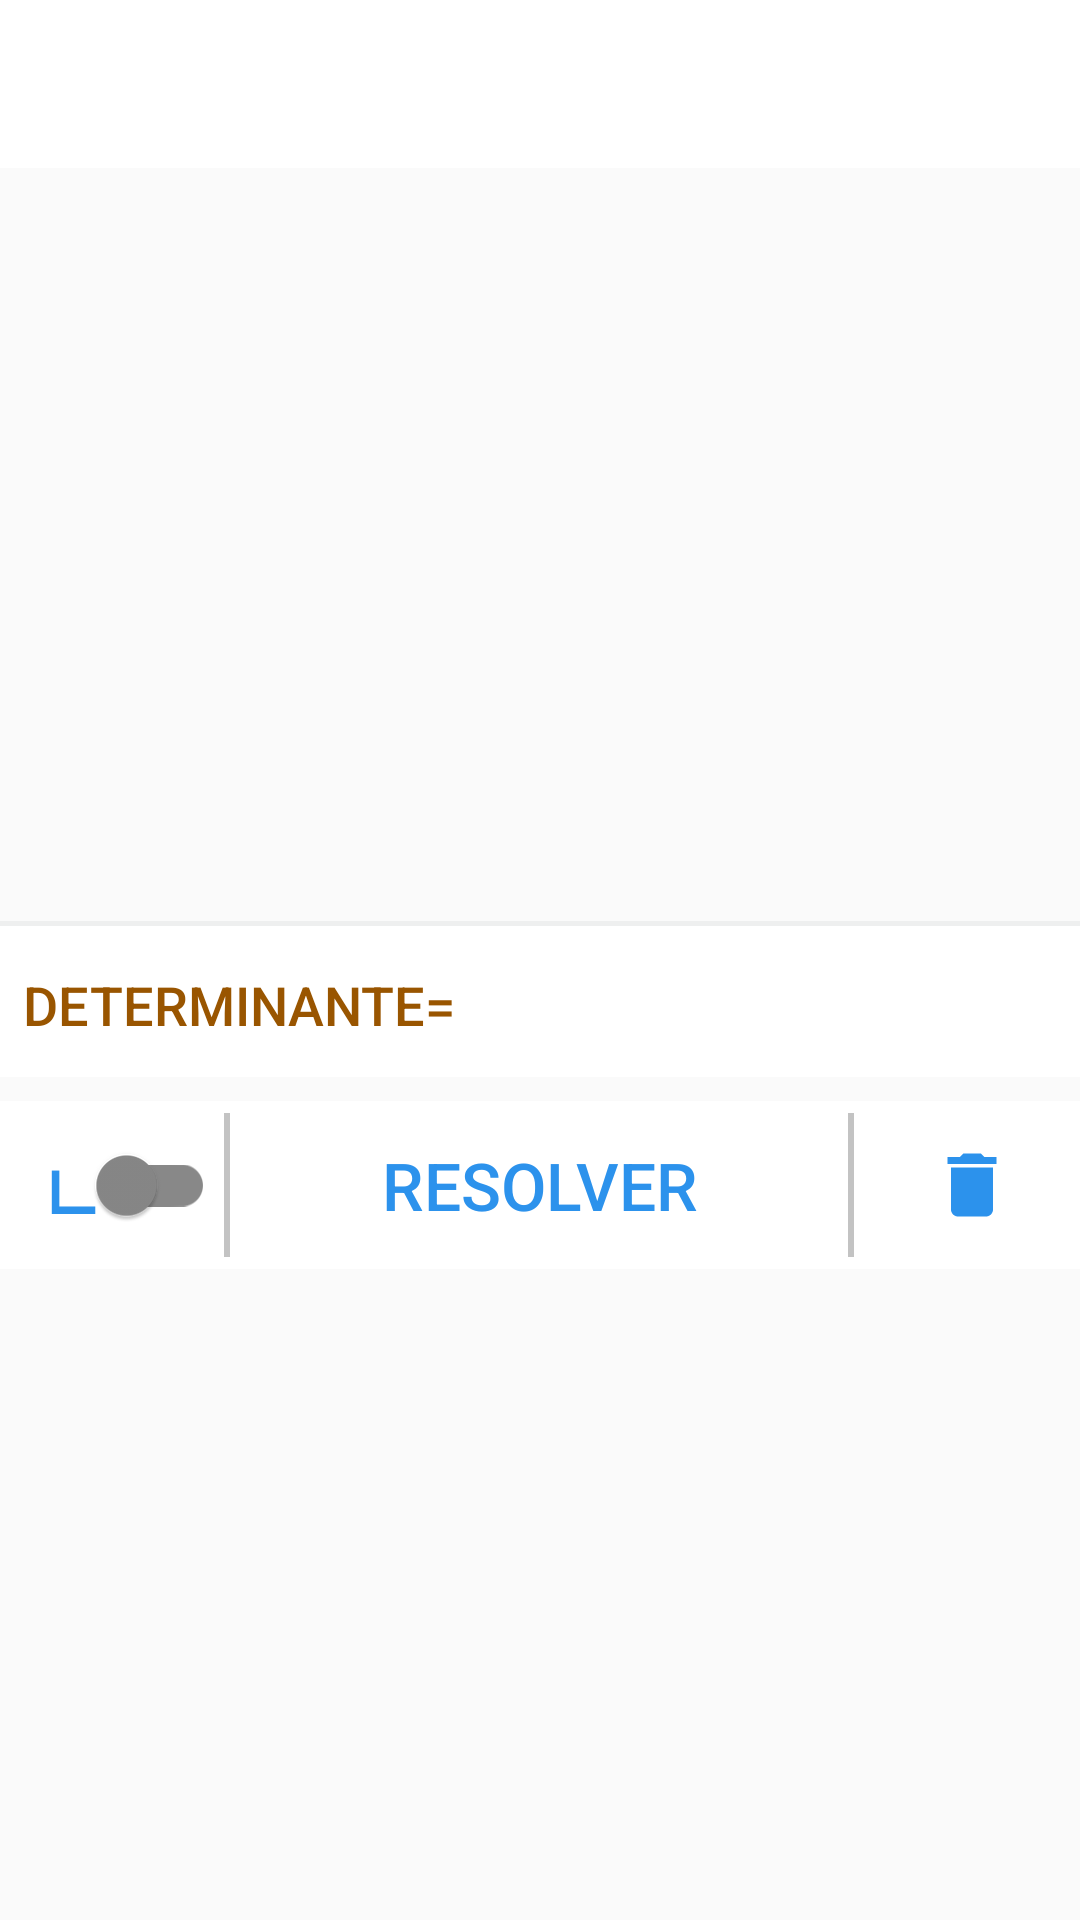

Write the Android layout XML for this screen, with the resource values it uses.
<!-- AndroidManifest.xml: application theme AppTheme -->
<!-- res/layout/activity_determinante.xml -->
<?xml version="1.0" encoding="utf-8"?>
<android.support.design.widget.CoordinatorLayout
    xmlns:android="http://schemas.android.com/apk/res/android"
    xmlns:app="http://schemas.android.com/apk/res-auto"
    xmlns:tools="http://schemas.android.com/tools"

    android:id="@+id/containerd"
    android:layout_width="match_parent"
    android:layout_height="match_parent"
    tools:context="example.complix.DeterminanteActivity">


    <ScrollView
        android:layout_width="fill_parent"
        android:layout_height="fill_parent">

        <RelativeLayout
            android:layout_width="match_parent"
            android:layout_height="match_parent">


            <RelativeLayout

                android:id="@+id/reltoolbartopd"
                android:layout_width="match_parent"
                android:layout_height="wrap_content">

                <android.support.design.widget.AppBarLayout
                    android:id="@+id/bartopd"
                    android:layout_width="match_parent"
                    android:layout_height="wrap_content"
                    android:layout_alignParentTop="true">

                    <android.support.v7.widget.Toolbar
                        xmlns:app="http://schemas.android.com/apk/res-auto"
                        android:id="@+id/toolbarTopd"
                        android:layout_width="match_parent"
                        android:layout_height="?attr/actionBarSize"
                        app:popupTheme="@style/ThemeOverlay.AppCompat.Dark.ActionBar"
                        app:theme="@style/ThemeOverlay.AppCompat.ActionBar"
                        app:titleTextColor="#3f5c7e"/>

                    

                </android.support.design.widget.AppBarLayout>

            </RelativeLayout>


            



            <RelativeLayout

                android:id="@+id/relLayoutMiddled"
                android:layout_width="match_parent"
                android:layout_height="250dp"
                android:layout_below="@+id/reltoolbartopd">


                <android.support.v4.view.ViewPager
                    android:id="@+id/containermpagerd"
                    android:layout_width="match_parent"
                    android:layout_height="match_parent"
                    android:layout_alignParentLeft="true"
                    android:layout_alignParentStart="true"
                    android:layout_alignParentTop="true">

                </android.support.v4.view.ViewPager>


            </RelativeLayout>

            <RelativeLayout
                android:id="@+id/relBotonesd"
                android:layout_width="match_parent"
                android:layout_height="wrap_content"
                android:layout_alignParentLeft="true"
                android:layout_alignParentStart="true"
                android:layout_below="@+id/relLayoutMiddled"

                android:background="@drawable/white_grey_border_bottom_1">



                <LinearLayout
                    android:layout_width="match_parent"
                    android:layout_height="wrap_content"
                    android:layout_marginTop="5dp"
                    android:orientation="horizontal"
                    android:weightSum="100">

                    <TextView
                        style="@style/Widget.AppCompat.Button.Borderless"
                        android:layout_width="wrap_content"
                        android:layout_height="match_parent"
                        android:layout_gravity="center"
                        android:layout_weight="3"
                        android:padding="5dp"
                        android:text="Determinante="
                        android:textAlignment="center"
                        android:textColor="#950"
                        android:textSize="18dp"
                        android:theme="@style/RaisedButton" />

                    <TextView
                        android:id="@+id/determinanteGD"
                        android:layout_width="wrap_content"
                        android:layout_height="match_parent"
                        android:layout_gravity="center"
                        android:layout_weight="40"
                        android:padding="10dp"
                        android:text=""
                        android:textAlignment="center"
                        android:textSize="15dp"
                        android:textStyle="bold" />


                </LinearLayout>



            </RelativeLayout>





            <RelativeLayout
                android:id="@+id/relbottomd"
                android:layout_width="match_parent"
                android:layout_height="wrap_content"
                android:layout_alignParentBottom="true"
                android:layout_below="@+id/relBotonesd"
                android:layout_marginBottom="3dp"
                android:layout_marginTop="5dp">


                <android.support.design.widget.AppBarLayout
                    android:layout_width="match_parent"
                    android:layout_height="wrap_content">

                    <android.support.v7.widget.Toolbar
                        android:id="@+id/toolbarBottomd"
                        android:layout_width="match_parent"
                        android:layout_height="wrap_content"
                        android:background="@drawable/white_grey_border_bottom">


                        <LinearLayout
                            android:layout_width="match_parent"
                            android:layout_height="match_parent"
                            android:orientation="horizontal"
                            android:weightSum="100">
                            
                            

                            <android.support.v7.widget.SwitchCompat
                                android:id="@+id/swPolard"
                                android:layout_width="wrap_content"
                                android:layout_height="match_parent"
                                android:text="∟"
                                android:textStyle="bold"
                                android:textSize="25dp"
                                android:textColor="#2c92ec"
                                android:theme="@style/SwitchCompatTheme" />

                            <TextView
                                android:id="@+id/igualviewd"
                                style="@style/Widget.AppCompat.Button.Borderless"
                                android:layout_width="0dp"
                                android:layout_height="match_parent"
                                android:layout_weight="75"
                                android:background="@drawable/white_grey_border_resolver"
                                android:text="RESOLVER"
                                android:textColor="#2c92ec"
                                android:textSize="22dp"
                                android:theme="@style/RaisedButton" />

                            <ImageView
                                android:id="@+id/deleteviewd"
                                style="@style/Widget.AppCompat.Button.Borderless"
                                android:layout_width="0dp"
                                android:layout_height="match_parent"
                                android:layout_weight="25"
                                android:src="@drawable/ic_delete_red"
                                android:theme="@style/RaisedButton" />


                        </LinearLayout>


                    </android.support.v7.widget.Toolbar>

                </android.support.design.widget.AppBarLayout>


            </RelativeLayout>


        </RelativeLayout>



    </ScrollView>
</android.support.design.widget.CoordinatorLayout>
<!-- resources referenced by this layout -->
<resources>
  <!-- drawable ic_delete_red (drawable) -->
  <vector xmlns:android="http://schemas.android.com/apk/res/android"
          android:width="24dp"
          android:height="24dp"
          android:viewportWidth="24.0"
          android:viewportHeight="24.0">
      <path
          android:fillColor="#2c92ec"
          android:pathData="M6,19c0,1.1 0.9,2 2,2h8c1.1,0 2,-0.9 2,-2V7H6v12zM19,4h-3.5l-1,-1h-5l-1,1H5v2h14V4z"/>
  </vector>
  <!-- drawable white_grey_border_bottom_1 (drawable) -->
  <?xml version="1.0" encoding="utf-8"?>
  <layer-list xmlns:android="http://schemas.android.com/apk/res/android"
  
      android:layout_width="match_parent"
      android:layout_height="1dp">
  
      <item
          android:bottom="-3dp"
          android:right="-3dp"
          android:left="-3dp"
          android:top="1dp">
  
          <shape
              android:shape="rectangle">
  
              <stroke android:width="1.5dp"
                  android:color="@color/colorGreyDesactivado"/>
              <solid android:color="@color/colorWhite"/>
  
  
  
          </shape>
  
  
  
  
      </item>
  
  
  
  </layer-list>
  <!-- drawable white_grey_border_resolver (drawable) -->
  <?xml version="1.0" encoding="utf-8"?>
  <layer-list xmlns:android="http://schemas.android.com/apk/res/android"
  
      android:layout_width="match_parent"
      android:layout_height="1dp">
  
      <item
          android:bottom="-3dp"
          android:right="3dp"
          android:left="3dp"
          android:top="-3dp">
  
          <shape
              android:shape="rectangle">
  
              <stroke android:width="2dp"
                      android:color="@color/colorGrey2"/>
                  <solid android:color="@color/colorWhite"/>
  
  
  
          </shape>
  
  
  
  
      </item>
  
  
  
  </layer-list>
  <style name="RaisedButton" parent="Theme.AppCompat.Light">
          
          <item name="colorControlHighlight">#45DDFF</item>
          <item name="colorButtonNormal">#fff</item>
      </style>
  <style name="SwitchCompatTheme">
          <item name="thumbTint">@color/switch_color</item>
          <item name="trackTint">@color/switch_color</item>
  
      </style>
  <style name="AppTheme" parent="Theme.AppCompat.Light.NoActionBar">
          
          
          <item name="colorPrimary">#fff</item>
          <item name="colorPrimaryDark">#419be9</item>
          <item name="colorAccent">@color/colorAccent</item>
      </style>
  <color name="colorGreyDesactivado">#eeefef</color>
  <color name="colorWhite">#fff</color>
  <color name="colorGrey2">#c3c3c3</color>
  <color name="colorAccent">#FF4081</color>
</resources>
